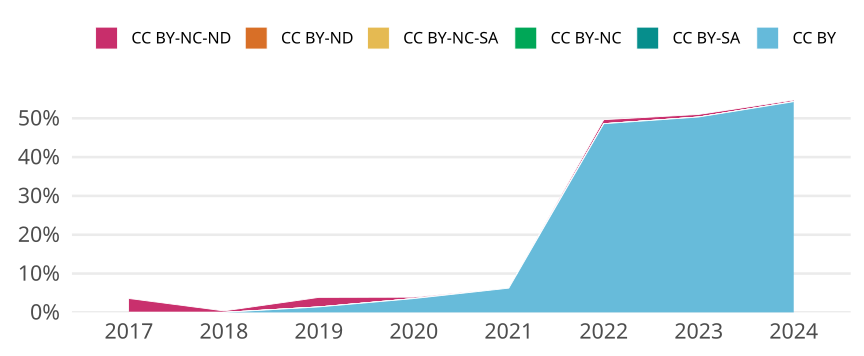

Source data for this figure (header and first rows):
cr_year, jn_all, cc, cc_total, prop
2017, 224, CC BY, 0, 0
2017, 224, CC BY-SA, 0, 0
2017, 224, CC BY-NC, 0, 0
2017, 224, CC BY-NC-SA, 0, 0
2017, 224, CC BY-ND, 0, 0
2017, 224, CC BY-NC-ND, 8, 0.03571
2018, 260, CC BY, 0, 0
2018, 260, CC BY-SA, 0, 0
2018, 260, CC BY-NC, 0, 0
2018, 260, CC BY-NC-SA, 0, 0
2018, 260, CC BY-ND, 0, 0
2018, 260, CC BY-NC-ND, 1, 0.003846
2019, 285, CC BY, 4, 0.01404
2019, 285, CC BY-SA, 0, 0
2019, 285, CC BY-NC, 0, 0
2019, 285, CC BY-NC-SA, 0, 0
2019, 285, CC BY-ND, 0, 0
2019, 285, CC BY-NC-ND, 7, 0.02456
2020, 281, CC BY, 10, 0.03559
2020, 281, CC BY-SA, 0, 0
2020, 281, CC BY-NC, 0, 0
2020, 281, CC BY-NC-SA, 0, 0
2020, 281, CC BY-ND, 0, 0
2020, 281, CC BY-NC-ND, 1, 0.003559
2021, 320, CC BY, 20, 0.0625
2021, 320, CC BY-SA, 0, 0
2021, 320, CC BY-NC, 0, 0
2021, 320, CC BY-NC-SA, 0, 0
2021, 320, CC BY-ND, 0, 0
2021, 320, CC BY-NC-ND, 0, 0
2022, 286, CC BY, 139, 0.486
2022, 286, CC BY-SA, 0, 0
2022, 286, CC BY-NC, 0, 0
2022, 286, CC BY-NC-SA, 0, 0
2022, 286, CC BY-ND, 0, 0
2022, 286, CC BY-NC-ND, 3, 0.01049
2023, 300, CC BY, 151, 0.5033
2023, 300, CC BY-SA, 0, 0
2023, 300, CC BY-NC, 0, 0
2023, 300, CC BY-NC-SA, 0, 0
2023, 300, CC BY-ND, 0, 0
2023, 300, CC BY-NC-ND, 2, 0.006667
2024, 245, CC BY, 133, 0.5429
2024, 245, CC BY-SA, 0, 0
2024, 245, CC BY-NC, 0, 0
2024, 245, CC BY-NC-SA, 0, 0
2024, 245, CC BY-ND, 0, 0
2024, 245, CC BY-NC-ND, 1, 0.004082
